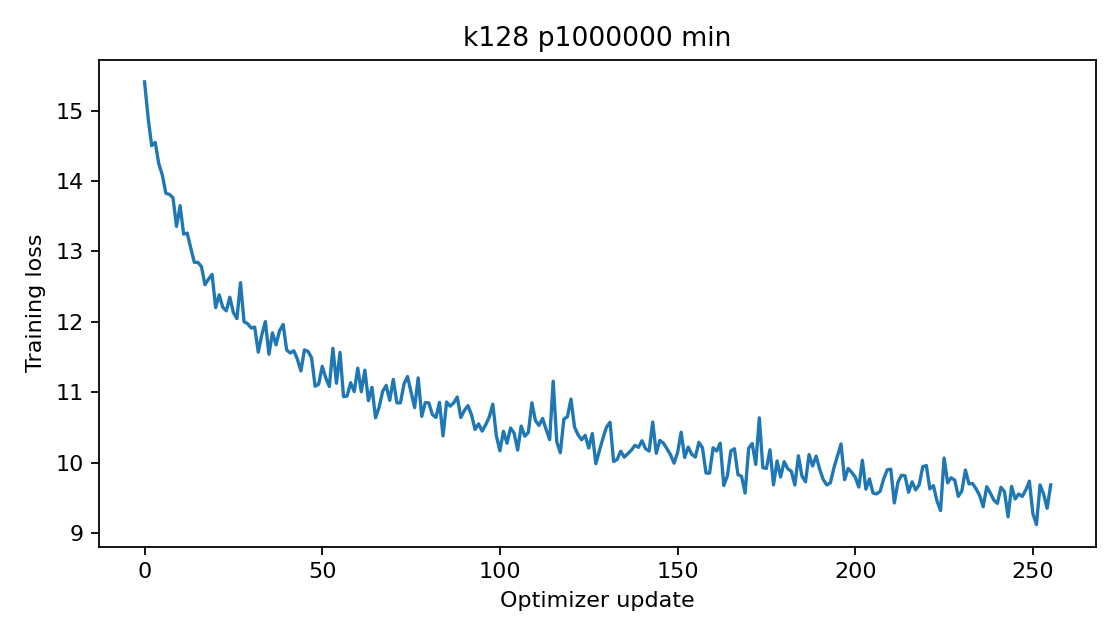

The file beside this chart, header and first rows:
epoch, step, train_loss
0, 0, 15.41
0, 1, 14.9
0, 2, 14.5
0, 3, 14.55
0, 4, 14.25
0, 5, 14.09
0, 6, 13.83
0, 7, 13.81
0, 8, 13.76
0, 9, 13.36
0, 10, 13.65
0, 11, 13.25
0, 12, 13.26
0, 13, 13.05
0, 14, 12.85
0, 15, 12.85
0, 16, 12.79
0, 17, 12.53
0, 18, 12.61
0, 19, 12.68
0, 20, 12.2
0, 21, 12.38
0, 22, 12.21
0, 23, 12.16
0, 24, 12.35
0, 25, 12.13
0, 26, 12.05
0, 27, 12.56
0, 28, 12
0, 29, 11.98
0, 30, 11.91
0, 31, 11.93
0, 32, 11.57
0, 33, 11.82
0, 34, 12
0, 35, 11.54
0, 36, 11.85
0, 37, 11.67
0, 38, 11.88
0, 39, 11.96
0, 40, 11.6
0, 41, 11.56
0, 42, 11.59
0, 43, 11.47
0, 44, 11.3
0, 45, 11.6
0, 46, 11.58
0, 47, 11.49
0, 48, 11.09
0, 49, 11.12
0, 50, 11.37
0, 51, 11.21
0, 52, 11.08
0, 53, 11.63
0, 54, 11.13
0, 55, 11.57
0, 56, 10.94
0, 57, 10.95
0, 58, 11.14
0, 59, 11.01
... 196 more rows
